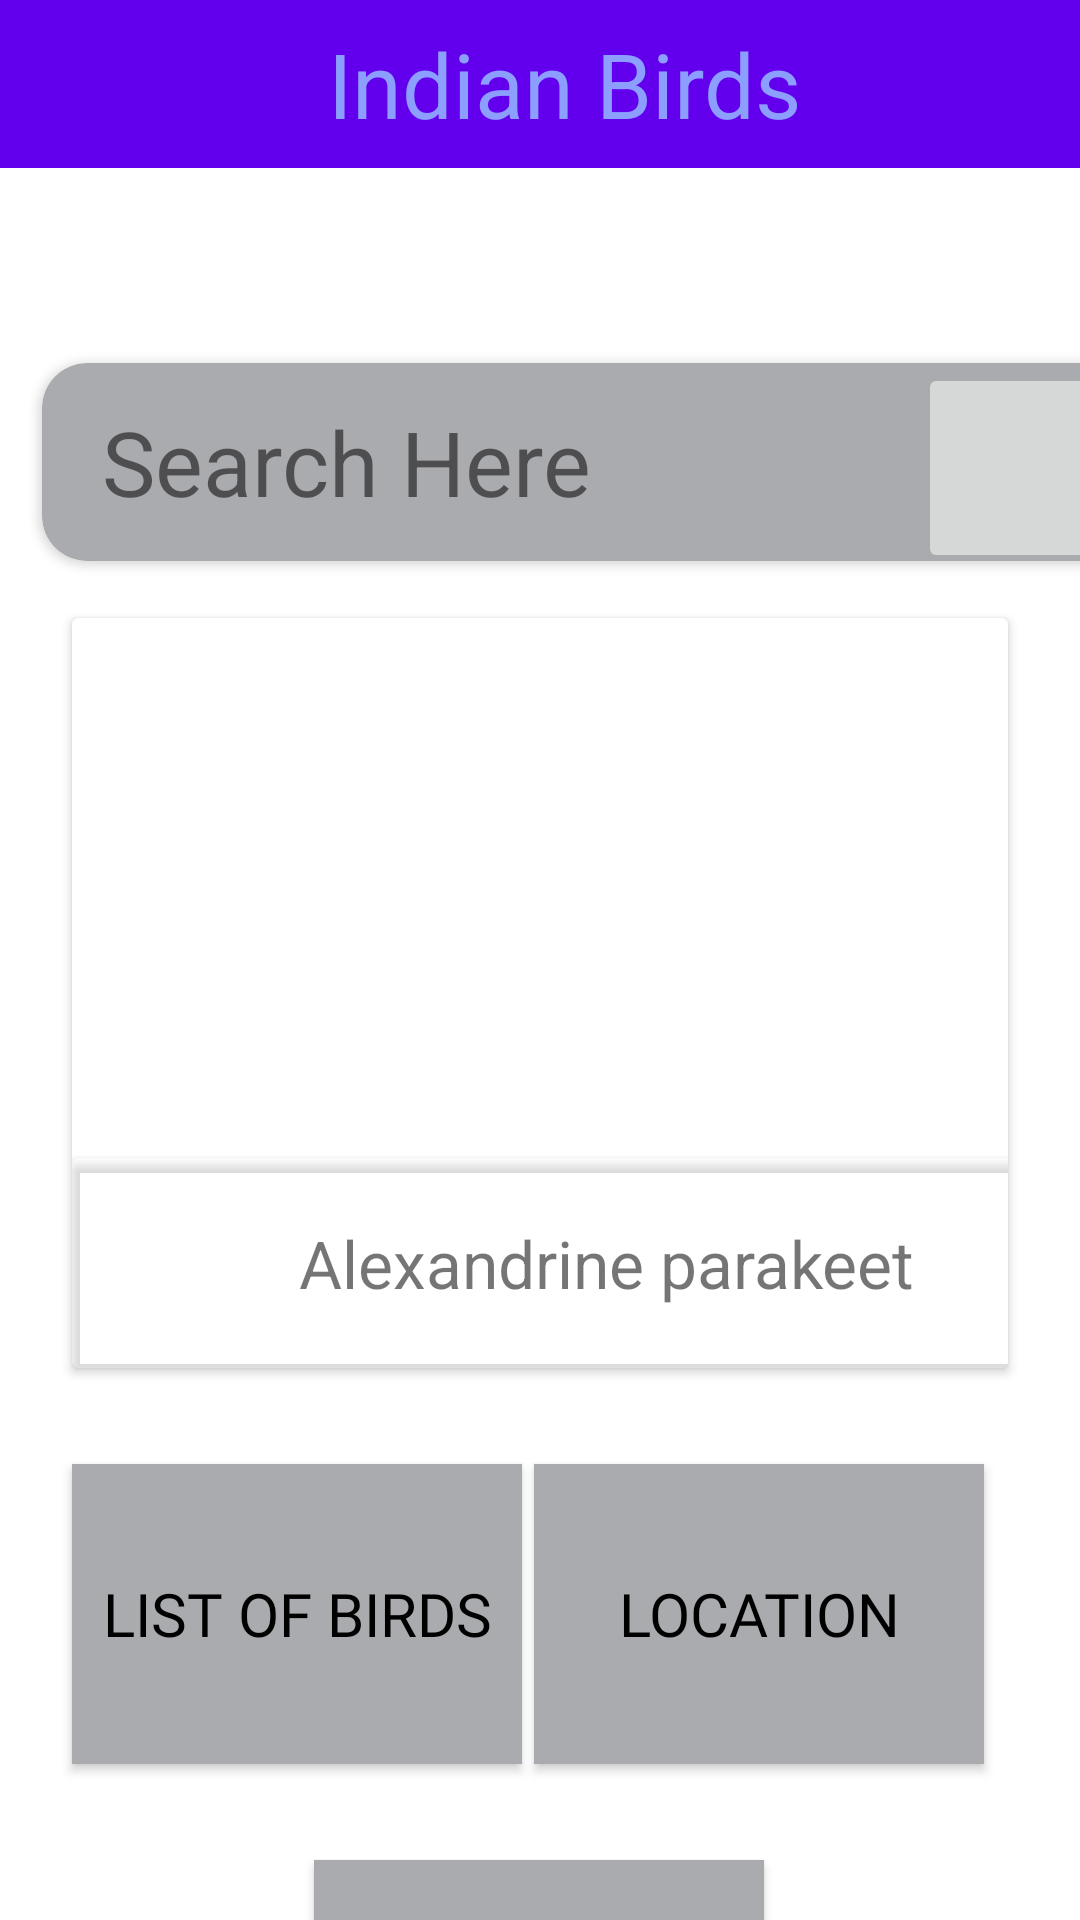

Here is an Android app screen rendered from its layout file. Give the layout XML and the strings, colors and styles it references.
<!-- AndroidManifest.xml: application theme Theme.IndianBirds -->
<!-- res/layout/app_bar_main.xml -->
<?xml version="1.0" encoding="utf-8"?>
<LinearLayout
    xmlns:android="http://schemas.android.com/apk/res/android"
    android:layout_width="match_parent"
    android:layout_height="match_parent"
    android:orientation="vertical">


    <com.google.android.material.appbar.AppBarLayout
        android:layout_width="match_parent"
        android:layout_height="wrap_content"
        >

        <androidx.appcompat.widget.Toolbar
            android:id="@+id/toolbar"
            android:layout_width="match_parent"
            android:layout_height="wrap_content">

            <TextView
                style="bold"
                android:layout_width="match_parent"
                android:layout_height="wrap_content"
                android:fontFamily="sans-serif"
                android:gravity="center"
                android:text="@string/indian_birds"
                android:textColor="#8C9EFF"
                android:textSize="30sp" />

        </androidx.appcompat.widget.Toolbar>





    </com.google.android.material.appbar.AppBarLayout>

    <include layout="@layout/content" />
</LinearLayout>
<!-- res/layout/content.xml (included above) -->
<?xml version="1.0" encoding="utf-8"?>
<LinearLayout
    xmlns:android="http://schemas.android.com/apk/res/android"
    android:layout_width="match_parent"
    android:layout_height="match_parent"
    android:orientation="horizontal">

    <FrameLayout
        android:id="@+id/container"
        android:layout_width="match_parent"
        android:layout_height="wrap_content">
    <include layout="@layout/main_content"/>

    </FrameLayout>
    






</LinearLayout>
<!-- res/layout/main_content.xml (included above) -->
<?xml version="1.0" encoding="utf-8"?>
<androidx.constraintlayout.widget.ConstraintLayout xmlns:android="http://schemas.android.com/apk/res/android"
    xmlns:app="http://schemas.android.com/apk/res-auto"
    xmlns:tools="http://schemas.android.com/tools"
    android:layout_width="match_parent"
    android:layout_height="match_parent"
    android:orientation="vertical"
    tools:context=".MainActivity">


    <Button
        android:id="@+id/button1"
        android:layout_width="150dp"
        android:layout_height="100dp"
        android:layout_marginTop="32dp"
        android:background="@color/material_dynamic_neutral50"
        android:backgroundTint="@color/material_dynamic_neutral70"
        android:fontFamily="@font/lato_bold_italic"
        android:text="@string/list_of_birds"
        android:textColor="@color/black"
        android:textSize="20sp"
        app:layout_constraintStart_toStartOf="@+id/cardView"
        app:layout_constraintTop_toBottomOf="@+id/cardView"
        tools:ignore="MissingConstraints,TextSizeCheck">

    </Button>

    <Button
        android:id="@+id/button2"
        android:layout_width="150dp"
        android:layout_height="100dp"
        android:layout_marginTop="32dp"
        android:layout_marginEnd="32dp"
        android:background="@color/purple_200"
        android:backgroundTint="@color/material_dynamic_neutral70"
        android:fontFamily="@font/lato_bold_italic"
        android:text="Location"
        android:textColor="@color/black"
        android:textSize="20sp"
        app:layout_constraintEnd_toEndOf="parent"
        app:layout_constraintTop_toBottomOf="@+id/cardView"
        tools:ignore="TextSizeCheck">

    </Button>

    <Button
        android:id="@+id/button3"
        android:layout_width="150dp"
        android:layout_height="100dp"

        android:layout_marginTop="32dp"
        android:background="@color/purple_200"
        android:backgroundTint="@color/material_dynamic_neutral70"
        android:fontFamily="sans-serif"
        android:gravity="center_horizontal|center_vertical"
        android:text="@string/explore"
        android:textAlignment="center"
        android:textColor="@color/black"
        android:textSize="20sp"
        app:layout_constraintEnd_toEndOf="parent"
        app:layout_constraintHorizontal_bias="0.498"
        app:layout_constraintStart_toStartOf="parent"
        app:layout_constraintTop_toBottomOf="@+id/button1"
        tools:ignore="TextSizeCheck">

    </Button>

    <androidx.cardview.widget.CardView
        android:id="@+id/cardView"
        android:layout_width="match_parent"
        android:layout_height="250dp"
        android:layout_marginStart="24dp"
        android:layout_marginTop="150dp"
        android:layout_marginEnd="24dp"
        app:layout_constraintEnd_toEndOf="parent"
        app:layout_constraintStart_toStartOf="parent"
        app:layout_constraintTop_toTopOf="parent"
        tools:ignore="MissingConstraints">

        <ImageView
            android:id="@+id/rImage"
            android:layout_width="match_parent"
            android:layout_height="match_parent"
            android:contentDescription="@string/todo"
            android:scaleType="fitXY"
            android:src="@drawable/alexandrine_parakeet">

        </ImageView>

        <androidx.cardview.widget.CardView
            android:layout_width="356dp"
            android:layout_height="70dp"
            android:layout_gravity="bottom"
            android:backgroundTint="#3CFFFFFF">

            <TextView
                android:layout_width="match_parent"
                android:layout_height="wrap_content"
                android:layout_gravity="center_vertical"
                android:gravity="center"
                android:text="@string/alexandrine_parakeet"
                android:textSize="22sp">

            </TextView>

        </androidx.cardview.widget.CardView>
    </androidx.cardview.widget.CardView>

    <androidx.cardview.widget.CardView
        android:layout_width="362dp"
        android:layout_height="66dp"
        android:layout_marginStart="24dp"
        android:layout_marginTop="65dp"
        android:backgroundTint="@color/material_dynamic_neutral70"
        app:cardCornerRadius="15dp"
        app:layout_constraintEnd_toEndOf="@+id/cardView"
        app:layout_constraintHorizontal_bias="0.198"
        app:layout_constraintStart_toStartOf="parent"
        app:layout_constraintTop_toTopOf="parent">

        <ImageButton
            android:id="@+id/imageButton2"
            android:layout_width="70dp"
            android:layout_height="70dp"
            android:layout_gravity="right"
            android:contentDescription="@android:string/search_go"
            android:foregroundTint="#000000"
            android:minHeight="48dp"
            android:scrollbarSize="10dp"
            app:srcCompat="@drawable/baseline_search_24"
            app:tint="#000000"
            tools:ignore="ImageContrastCheck" />

        <TextView
            android:layout_width="match_parent"
            android:layout_height="wrap_content"
            android:layout_gravity="center_vertical"
            android:layout_marginStart="20dp"
            android:text="Search Here"
            android:textSize="30sp">

        </TextView>
    </androidx.cardview.widget.CardView>

</androidx.constraintlayout.widget.ConstraintLayout>
<!-- resources referenced by this layout -->
<resources>
  <string name="alexandrine_parakeet">Alexandrine parakeet</string>
  <string name="explore">Explore</string>
  <string name="indian_birds">Indian Birds</string>
  <string name="list_of_birds">List of Birds</string>
  <string name="todo">TODO</string>
  <style name="Theme.IndianBirds" parent="Theme.MaterialComponents.DayNight.NoActionBar">
          
          <item name="colorPrimary">@color/purple_500</item>
          <item name="colorPrimaryVariant">@color/purple_700</item>
          <item name="colorOnPrimary">@color/white</item>
          
          <item name="colorSecondary">@color/teal_200</item>
          <item name="colorSecondaryVariant">@color/teal_700</item>
          <item name="colorOnSecondary">@color/black</item>
          
          <item name="android:statusBarColor">?attr/colorPrimaryVariant</item>
          
      </style>
  <!-- not gathered from this repository: default colours our renderer supplied (Android Studio template values) -->
  <color name="purple_200">#FFBB86FC</color>
  <color name="purple_500">#FF6200EE</color>
  <color name="purple_700">#FF3700B3</color>
  <color name="teal_200">#FF03DAC5</color>
  <color name="teal_700">#FF018786</color>
  <color name="black">#FF000000</color>
  <color name="white">#FFFFFFFF</color>
</resources>
